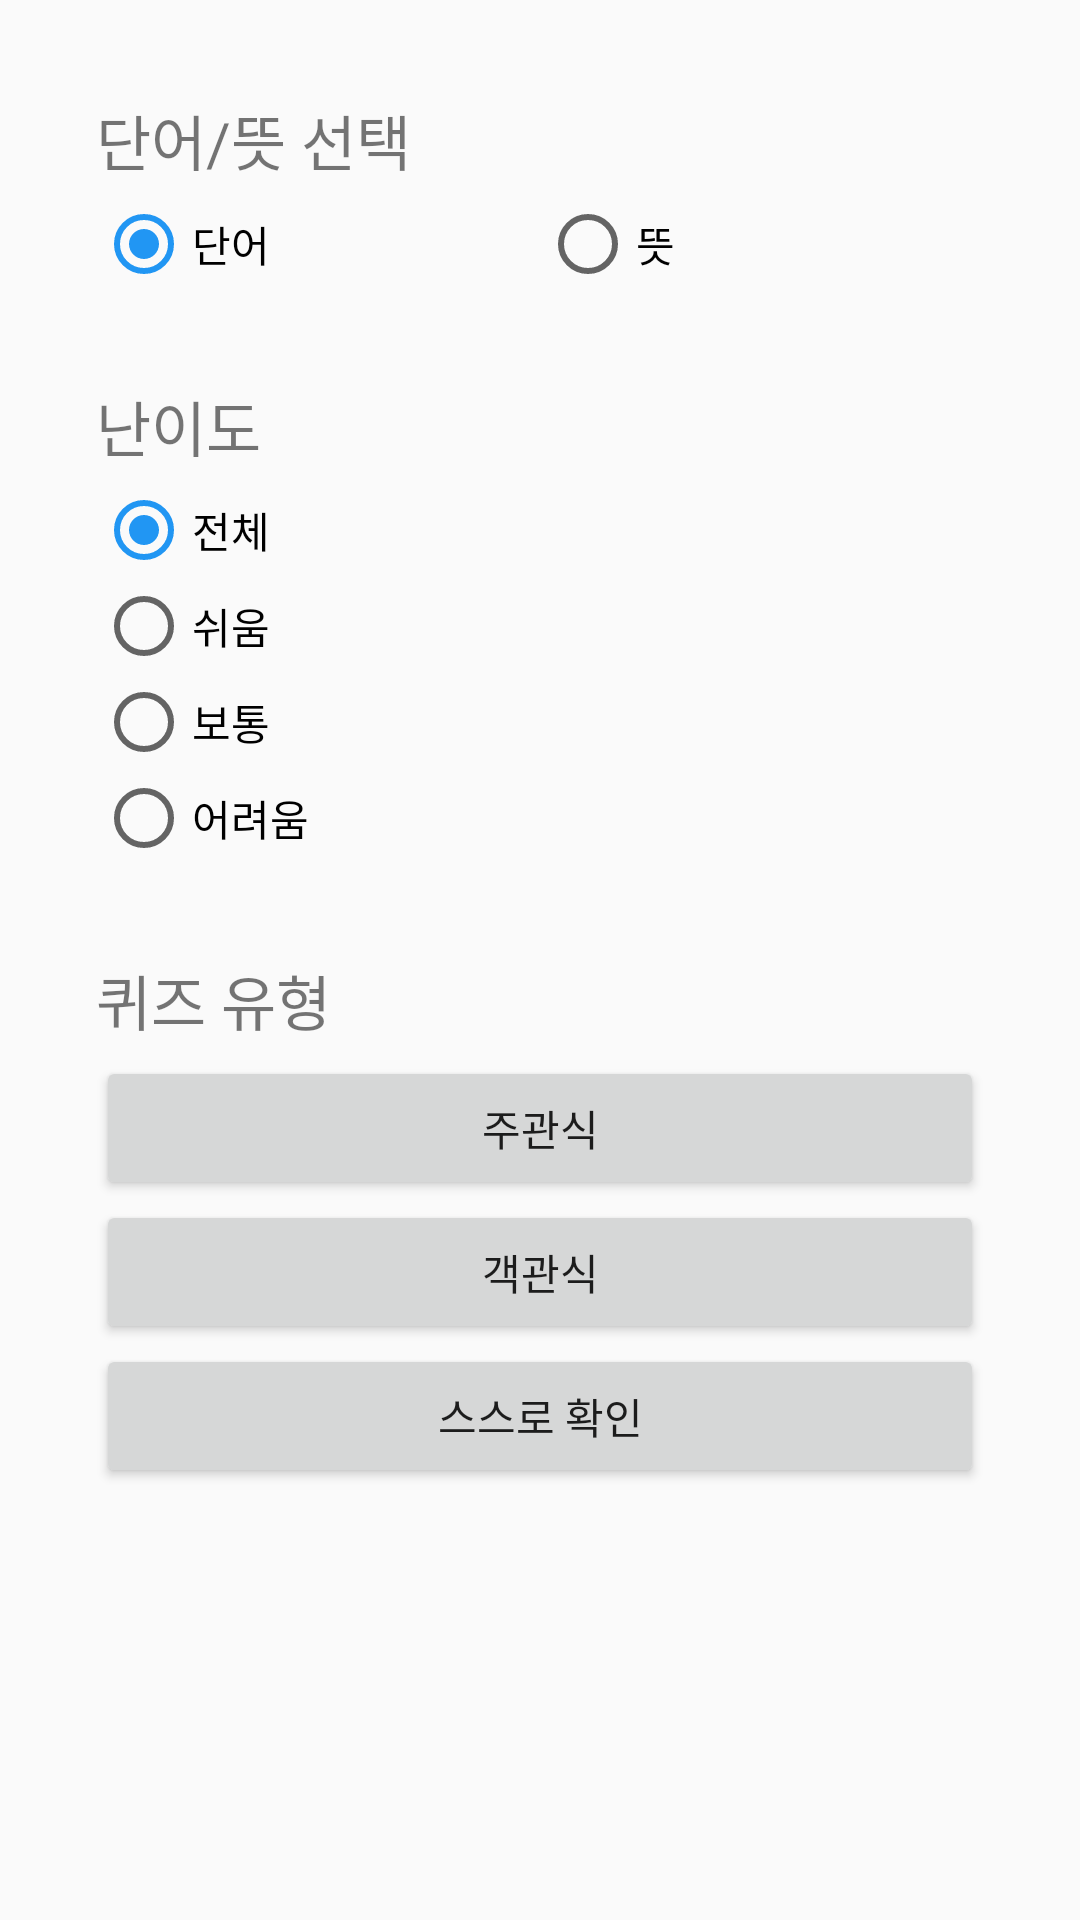

Layout XML and referenced resources for this Android screen:
<!-- AndroidManifest.xml: application theme Theme.UserInterface_Project -->
<!-- res/layout/fragment_select_quiz.xml -->
<?xml version="1.0" encoding="utf-8"?>
<FrameLayout xmlns:android="http://schemas.android.com/apk/res/android"
    xmlns:tools="http://schemas.android.com/tools"
    android:layout_width="match_parent"
    android:layout_height="match_parent"
    tools:context=".SelectQuizFragment">

    <LinearLayout
        android:layout_width="match_parent"
        android:layout_height="wrap_content"
        android:clipToPadding="false"
        android:orientation="vertical"
        android:padding="32dp">

        <TextView
            android:layout_width="match_parent"
            android:layout_height="wrap_content"
            android:layout_marginBottom="4dp"
            android:textSize="20dp"
            android:text="단어/뜻 선택" />

        <RadioGroup
            android:id="@+id/radio_group_word"
            android:layout_width="match_parent"
            android:layout_height="wrap_content"
            android:layout_marginBottom="30dp"
            android:orientation="horizontal">

            <RadioButton
                android:id="@+id/radio_word"
                android:layout_width="0dp"
                android:layout_height="wrap_content"
                android:layout_weight="1"
                android:checked="true"
                android:text="단어" />

            <RadioButton
                android:id="@+id/radio_meaning"
                android:layout_width="0dp"
                android:layout_height="wrap_content"
                android:layout_weight="1"
                android:text="뜻" />

        </RadioGroup>


        <TextView
            android:layout_width="match_parent"
            android:layout_height="wrap_content"
            android:layout_marginBottom="4dp"
            android:textSize="20dp"
            android:text="@string/difficulty" />

        <RadioGroup
            android:id="@+id/radio_group_difficulty"
            android:layout_width="match_parent"
            android:layout_height="wrap_content"
            android:layout_marginBottom="30dp"
            android:orientation="vertical">

            <RadioButton
                android:id="@+id/radio_all"
                android:layout_width="wrap_content"
                android:layout_height="0dp"
                android:layout_weight="1"
                android:checked="true"
                android:text="전체" />

            <RadioButton
                android:id="@+id/radio_easy"
                android:layout_width="wrap_content"
                android:layout_height="0dp"
                android:layout_weight="1"
                android:text="@string/difficulty_easy" />

            <RadioButton
                android:id="@+id/radio_normal"
                android:layout_width="wrap_content"
                android:layout_height="0dp"
                android:layout_weight="1"
                android:text="@string/difficulty_normal" />

            <RadioButton
                android:id="@+id/radio_hard"
                android:layout_width="wrap_content"
                android:layout_height="0dp"
                android:layout_weight="1"
                android:text="@string/difficulty_hard" />
        </RadioGroup>

        <TextView
            android:layout_width="match_parent"
            android:layout_height="wrap_content"
            android:layout_marginBottom="4dp"
            android:textSize="20dp"
            android:text="퀴즈 유형" />

        <Button
            android:id="@+id/button_type1"
            android:layout_width="match_parent"
            android:layout_height="wrap_content"
            android:text="주관식" />

        <Button
            android:id="@+id/button_type2"
            android:layout_width="match_parent"
            android:layout_height="wrap_content"
            android:text="객관식" />

        <Button
            android:id="@+id/button_type3"
            android:layout_width="match_parent"
            android:layout_height="wrap_content"
            android:text="스스로 확인" />

    </LinearLayout>

</FrameLayout>
<!-- resources referenced by this layout -->
<resources>
  <string name="difficulty">난이도</string>
  <string name="difficulty_easy">쉬움</string>
  <string name="difficulty_hard">어려움</string>
  <string name="difficulty_normal">보통</string>
  <style name="Theme.UserInterface_Project" parent="Theme.AppCompat.DayNight.DarkActionBar">
          
          <item name="colorPrimary">@color/cardview_dark_background</item>
          <item name="colorPrimaryVariant">#757575</item>
          <item name="colorAccent">#2196F3</item>
          <item name="colorOnPrimary">@color/white</item>
          
          <item name="colorSecondary">@color/teal_200</item>
          <item name="colorSecondaryVariant">@color/teal_700</item>
          <item name="colorOnSecondary">@color/black</item>
          
          <item name="android:statusBarColor" tools:targetApi="l">?attr/colorPrimaryVariant</item>
          
      </style>
  <color name="white">#FFFFFFFF</color>
  <color name="teal_200">#FF03DAC5</color>
  <color name="teal_700">#FF018786</color>
  <color name="black">#FF000000</color>
</resources>
